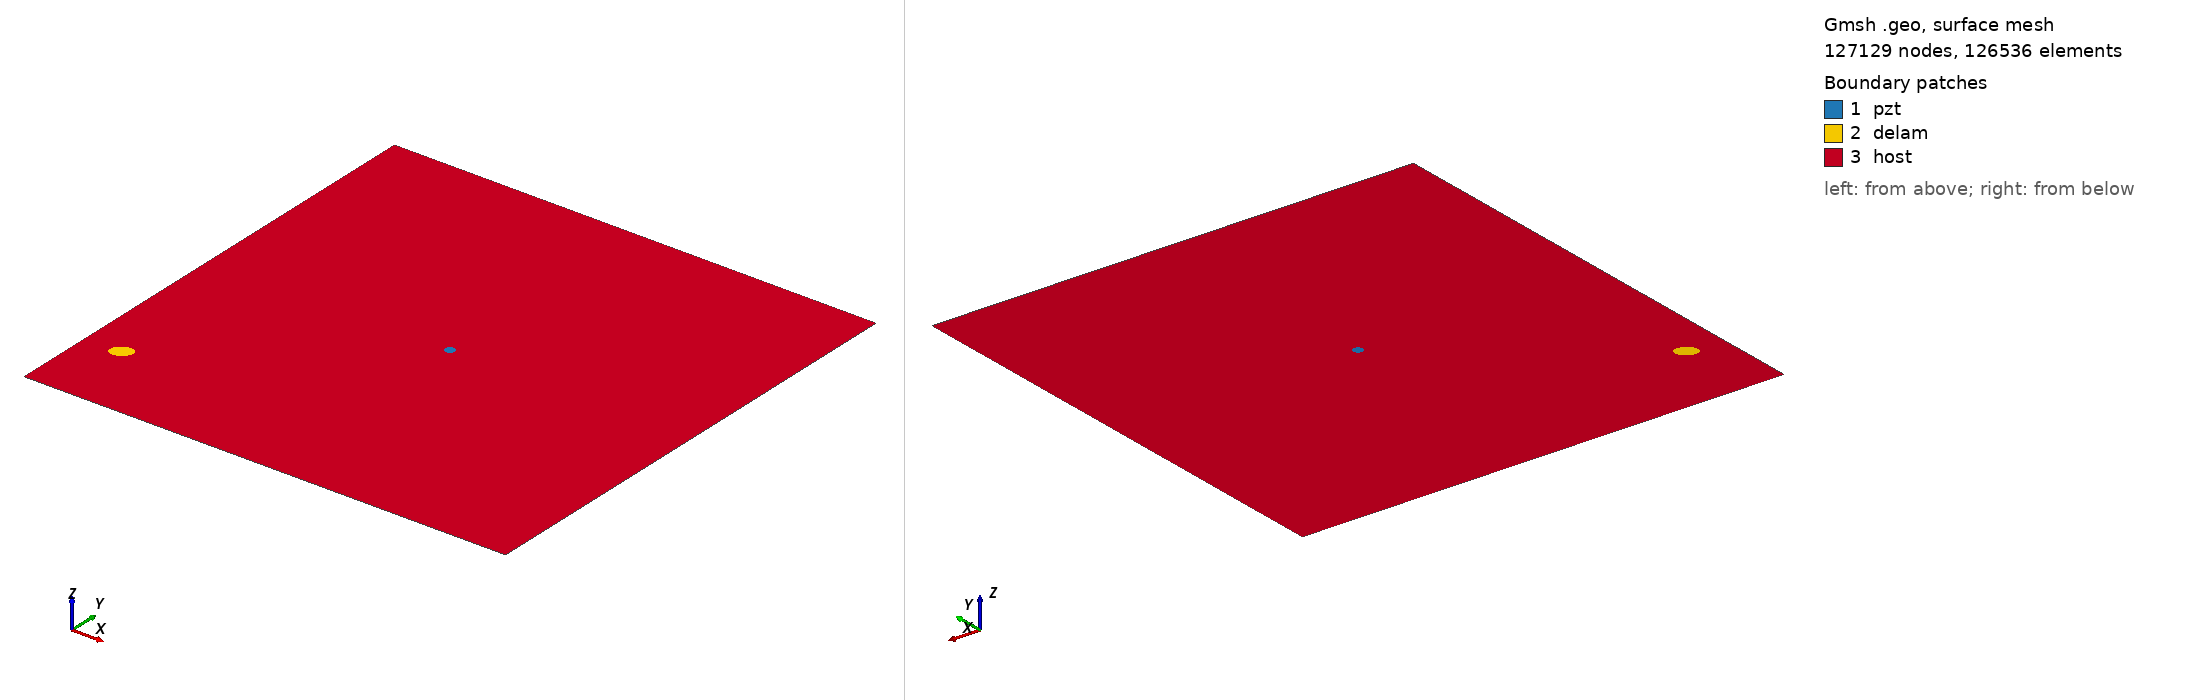

Gmsh geometry script, surface-meshed: 127129 nodes, 126536 surface elements. Boundary patches (legend numbers): 1 pzt, 2 delam, 3 host. Left view from above one corner, right view from below the opposite corner. Legend entries are the model's physical surfaces. The drawing asked Gmsh for element sizes between 1% and 20% of the model's largest extent; the script's own settings can give other sizes.

=== m2_rand_single_delam_346.geo (drawn) ===
SetFactory("OpenCASCADE");
L=0.500000; 
W=0.500000; 
a=0.010944; 
b=0.008102; 
x=0.037141; 
y=0.083491; 
alpha=0.190903 *Pi; 
r=0.005000; 
xpzt=0.250000; 
ypzt=0.250000; 
//+
Point(1) = {0, 0, 0, 1.0};
//+
Point(2) = {L, 0, 0, 1.0};
//+
Point(3) = {L, W, 0, 1.0};
//+
Point(4) = {0, W, 0, 1.0};
//+
Line(1) = {1, 2};
//+
Line(2) = {2, 3};
//+
Line(3) = {3, 4};
//+
Line(4) = {4, 1};
//+
Circle(5) = {xpzt, ypzt, -0, r, 0, 2*Pi};
//+
Ellipse(6) = {x, y, -0, a, b, 0, 2*Pi};
//+
Rotate {{0, 0, 1}, {x, y, 0}, alpha} {
  Curve{6}; 
}
//+
Curve Loop(1) = {4, 1, 2, 3};
//+
Curve Loop(2) = {6};
//+
Curve Loop(3) = {5};
//+
Curve Loop(4) = {6};
//+
Curve Loop(5) = {5};
//+
Plane Surface(1) = {5};
//+
Plane Surface(2) = {4};
//+
Plane Surface(3) = {1, 2, 3};
//+
Point(9) = {xpzt, ypzt, 0, 1.0};
//+
Point{9} In Surface {1};// mesh node at centre of pzt
//+
Physical Surface("pzt") = {1};
//+
Physical Surface("delam") = {2};
//+
Physical Surface("host") = {3};

Mesh.Algorithm = 6; // Frontal
Mesh.CharacteristicLengthFactor = 0.034000;
Mesh.CharacteristicLengthMin = 0.001000;
Mesh.CharacteristicLengthMax = 0.200000;
Mesh.RecombineAll = 1; // Apply recombination algorithm
Mesh.SubdivisionAlgorithm = 1; // 1: all quadrangles
Mesh.Smoothing = 1;
